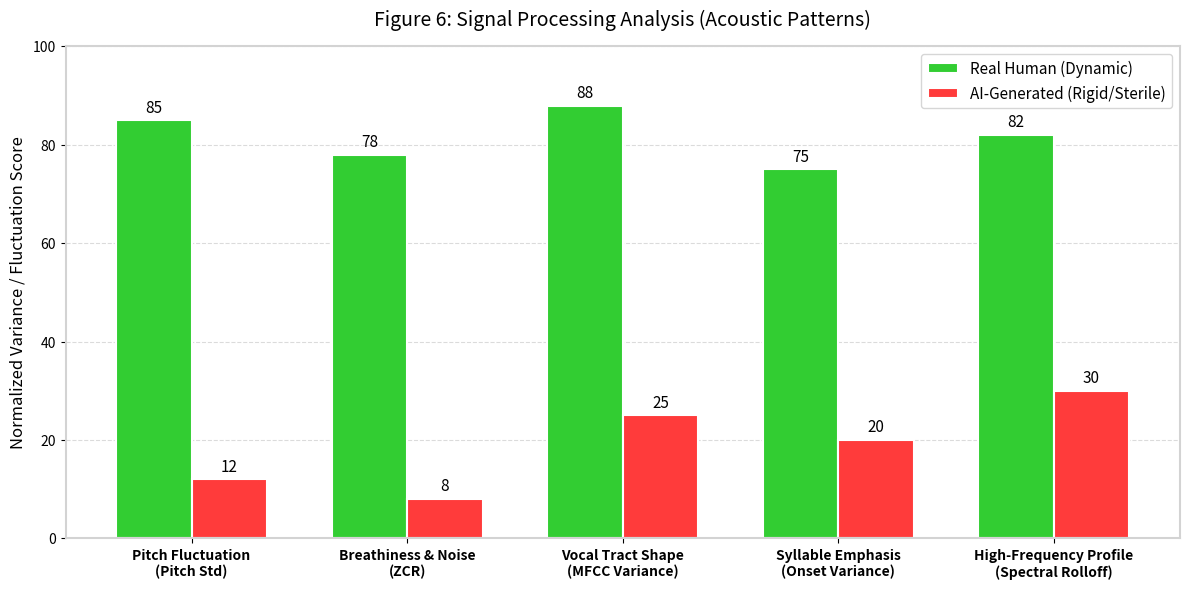

The script that saved this image:
import matplotlib.pyplot as plt
import numpy as np

# 1. Categories (Updated with all 5 features from your baseline)
labels = [
    'Pitch Fluctuation\n(Pitch Std)', 
    'Breathiness & Noise\n(ZCR)', 
    'Vocal Tract Shape\n(MFCC Variance)', 
    'Syllable Emphasis\n(Onset Variance)',
    'High-Frequency Profile\n(Spectral Rolloff)'
]

# Data (Normalized 0-100)
real_human = [85, 78, 88, 75, 82]
ai_generated = [12, 8, 25, 20, 30]

x = np.arange(len(labels))
width = 0.35

# 2. Setup Plot matching your exact layout
fig, ax = plt.subplots(figsize=(12, 6), dpi=300)

# Set the grid behind the bars
ax.set_axisbelow(True)
ax.yaxis.grid(True, linestyle='--', color='lightgrey', alpha=0.8)
ax.xaxis.grid(False)

# 3. Plot bars using your specific Green/Red scheme with white edges
rects1 = ax.bar(x - width/2, real_human, width, label='Real Human (Dynamic)', color='#32CD32', edgecolor='white', linewidth=1.5)
rects2 = ax.bar(x + width/2, ai_generated, width, label='AI-Generated (Rigid/Sterile)', color='#FF3B3B', edgecolor='white', linewidth=1.5)

# 4. Labels and Title
ax.set_ylabel('Normalized Variance / Fluctuation Score', fontsize=12)
ax.set_title('Figure 6: Signal Processing Analysis (Acoustic Patterns)', fontsize=14, pad=15)
ax.set_xticks(x)
ax.set_xticklabels(labels, fontsize=10, fontweight='bold')
ax.legend(fontsize=11)

# Set limits so the top numbers don't get cut off
ax.set_ylim(0, 100)

# Match the border color of the graph
for spine in ax.spines.values():
    spine.set_edgecolor('lightgrey')
    spine.set_linewidth(1.5)

# 5. Add the numbers on top of the bars
def autolabel(rects):
    for rect in rects:
        height = rect.get_height()
        ax.annotate(f'{height}',
                    xy=(rect.get_x() + rect.get_width() / 2, height),
                    xytext=(0, 3),  # 3 points vertical offset
                    textcoords="offset points",
                    ha='center', va='bottom', fontsize=11)

autolabel(rects1)
autolabel(rects2)

plt.tight_layout()

# Save the final image
file_name = 'figure6_acoustic_analysis.png'
plt.savefig(file_name, bbox_inches='tight')
print(f"Graph successfully generated and saved as {file_name}")
